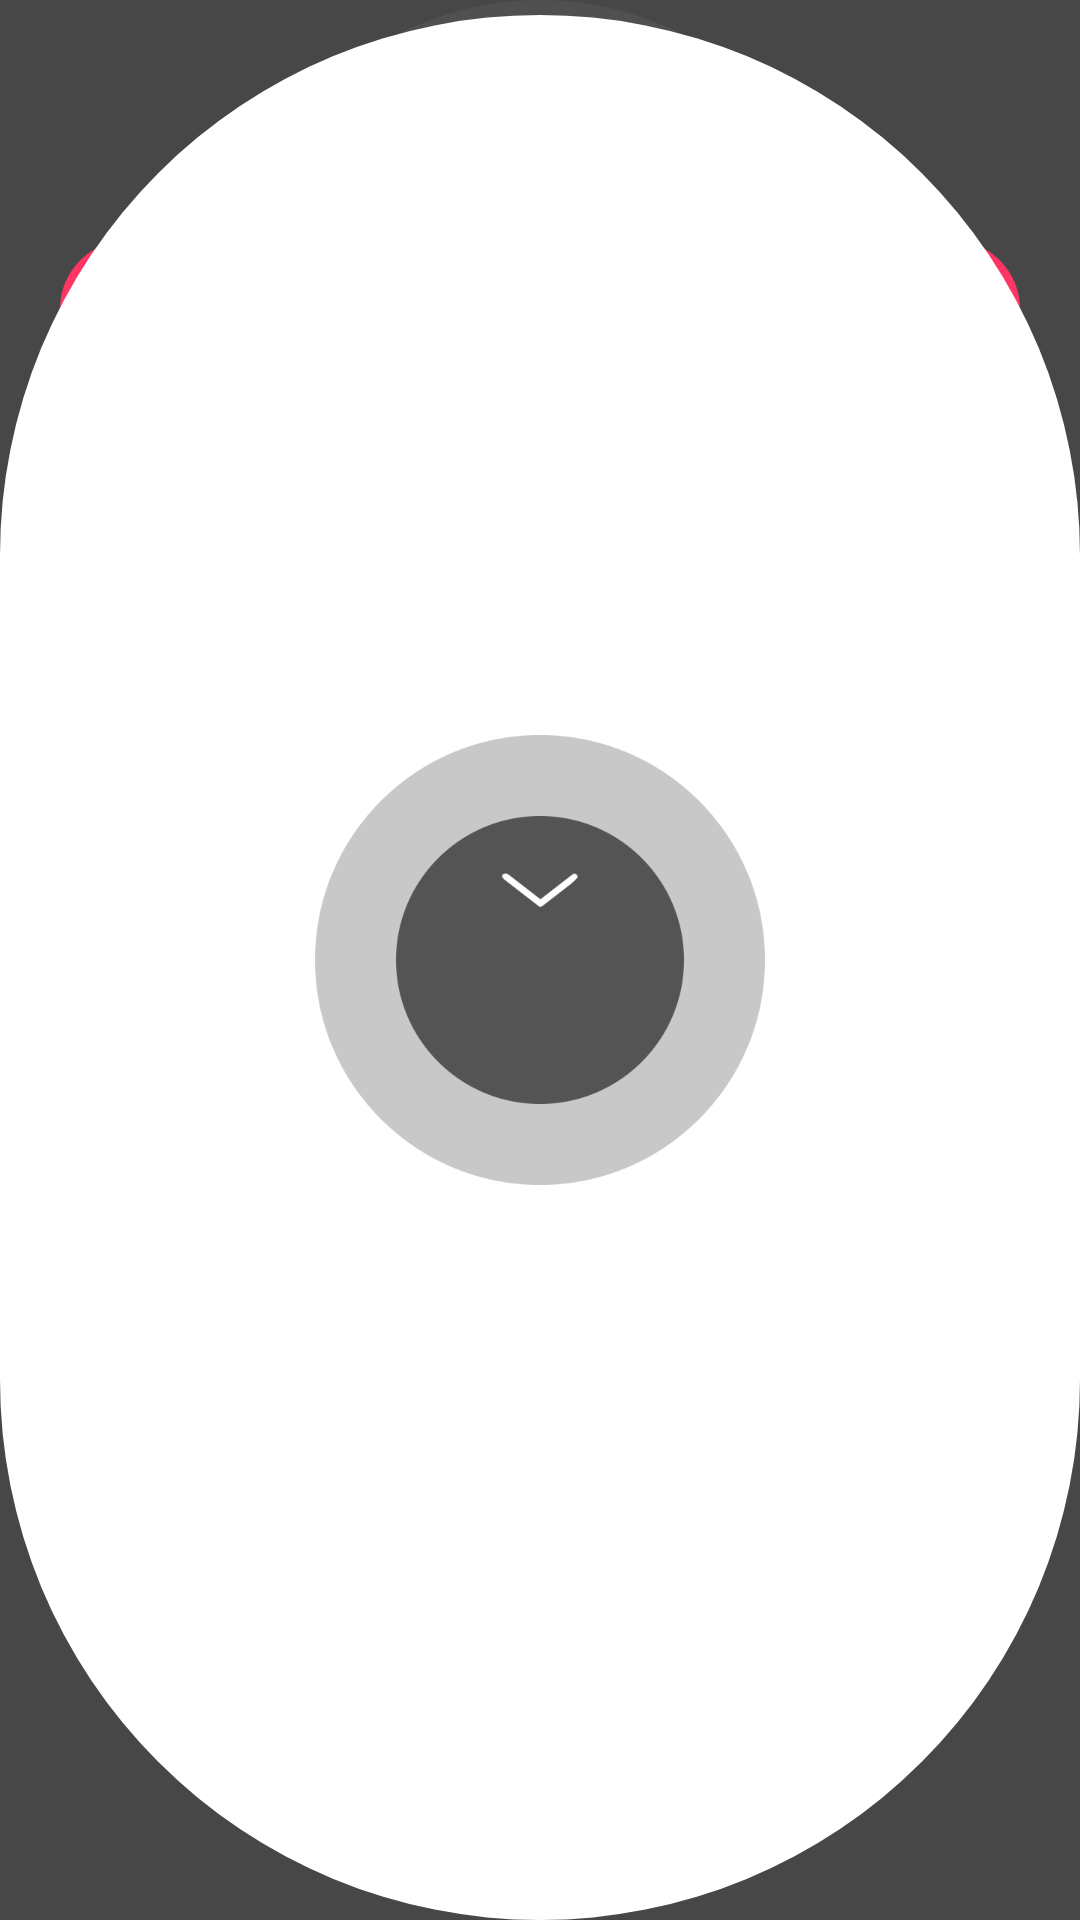

Reconstruct the res/layout file that produces this screen, plus the resources it refers to.
<!-- AndroidManifest.xml: application theme AppTheme -->
<!-- res/layout/menubg.xml -->
<?xml version="1.0" encoding="utf-8"?>
<RelativeLayout xmlns:android="http://schemas.android.com/apk/res/android"
    android:id="@+id/menubg"
    xmlns:app="http://schemas.android.com/apk/res-auto"
    xmlns:tools="http://schemas.android.com/tools"
    android:layout_width="match_parent"
    android:background="#b6000000"
    android:layout_height="match_parent">

    <RelativeLayout
        android:id="@+id/logoAnchor"
        android:layout_width="match_parent"
        android:layout_height="40dp">

        <ImageView
            android:id="@+id/imageView3"
            android:layout_width="100dp"
            android:layout_height="wrap_content"
            android:layout_centerHorizontal="true"
            android:layout_centerVertical="true"
            app:srcCompat="@drawable/logotext" />

    </RelativeLayout>

    <LinearLayout
        android:layout_width="match_parent"
        android:layout_height="wrap_content"
        android:layout_marginLeft="20dp"
        android:layout_marginTop="80dp"
        android:layout_marginRight="20dp"
        android:orientation="vertical">

        <Button
            android:id="@+id/newpostbutton"
            android:layout_width="match_parent"
            android:layout_height="wrap_content"
            android:background="@drawable/roundnewpostbutton"
            android:drawableStart="@drawable/ic_add_circle_black_24dp"
            android:paddingStart="20dp"
            android:text="NEW SECRET       "
            android:textColor="#FFFFFF"
            android:textStyle="bold" />
    </LinearLayout>

    <RelativeLayout
        android:id="@+id/menuCircle"
        android:layout_width="match_parent"
        android:layout_height="match_parent"
        android:layout_alignParentBottom="true"
        android:layout_centerHorizontal="true"
        android:background="@drawable/roundwhite">

        <Button
            android:id="@+id/closeMenu"
            android:layout_width="150dp"
            android:layout_height="150dp"
            android:layout_centerHorizontal="true"
            android:layout_centerVertical="true"
            android:background="@drawable/down" />
    </RelativeLayout>
</RelativeLayout>
<!-- resources referenced by this layout -->
<resources>
  <!-- drawable down: png bitmap (drawable, 22794 bytes) -->
  <!-- drawable logotext: png bitmap (drawable, 6170 bytes) -->
  <!-- drawable roundnewpostbutton (drawable) -->
  <?xml version="1.0" encoding="utf-8"?>
  <layer-list xmlns:android="http://schemas.android.com/apk/res/android">
      <item
          android:left="0dp"
          android:right="0dp"
          android:top="0dp"
          android:bottom="2dp">
          <shape android:shape="rectangle" >
              <corners
                  android:radius="50dp"
                  />
              <solid
                  android:color="#ff3564"
                  />
          </shape>
      </item>
  </layer-list>
  <!-- drawable roundwhite (drawable) -->
  <?xml version="1.0" encoding="utf-8"?>
  <layer-list xmlns:android="http://schemas.android.com/apk/res/android">
      <item>
          <shape android:shape="oval">
              <solid android:color="#ca535353"/>
              <corners android:radius="2dp" />
          </shape>
      </item>
  
      <item
          android:left="0dp"
          android:right="0dp"
          android:top="5dp"
          android:bottom="0dp">
          <shape xmlns:android="http://schemas.android.com/apk/res/android" android:shape="rectangle" >
              <corners
                  android:topLeftRadius="1000dp"
                  android:topRightRadius="1000dp"
                  android:bottomLeftRadius="1000dp"
                  android:bottomRightRadius="1000dp"
                  />
              <solid
                  android:color="#ffffff"
                  />
          </shape>
      </item>
  </layer-list>
  <style name="AppTheme" parent="Theme.AppCompat.Light.DarkActionBar">
          
          <item name="colorPrimary">@color/colorPrimary</item>
          <item name="colorPrimaryDark">@color/colorPrimaryDark</item>
          <item name="colorAccent">@color/colorAccent</item>
          <item name="windowNoTitle">true</item>
          <item name="windowActionBar">false</item>
          <item name="android:textViewStyle">@style/RobotoTextViewStyle</item>
          <item name="android:buttonStyle">@style/RobotoButtonStyle</item>
  
          <item name="android:windowContentTransitions">true</item>
          <item name="android:windowAllowEnterTransitionOverlap">true</item>
          <item name="android:windowAllowReturnTransitionOverlap">true</item>
          <item name="android:windowSharedElementEnterTransition">@android:transition/move</item>
          <item name="android:windowSharedElementExitTransition">@android:transition/move</item>
      </style>
  <color name="colorPrimary">#9c9c9c</color>
  <color name="colorPrimaryDark">#161616</color>
  <color name="colorAccent">#e72152</color>
  <style name="RobotoTextViewStyle" parent="android:Widget.TextView">
          <item name="android:fontFamily">sans-serif-light</item>
      </style>
  <style name="RobotoButtonStyle" parent="android:Widget.Holo.Button">
          <item name="android:fontFamily">sans-serif-light</item>
      </style>
</resources>
